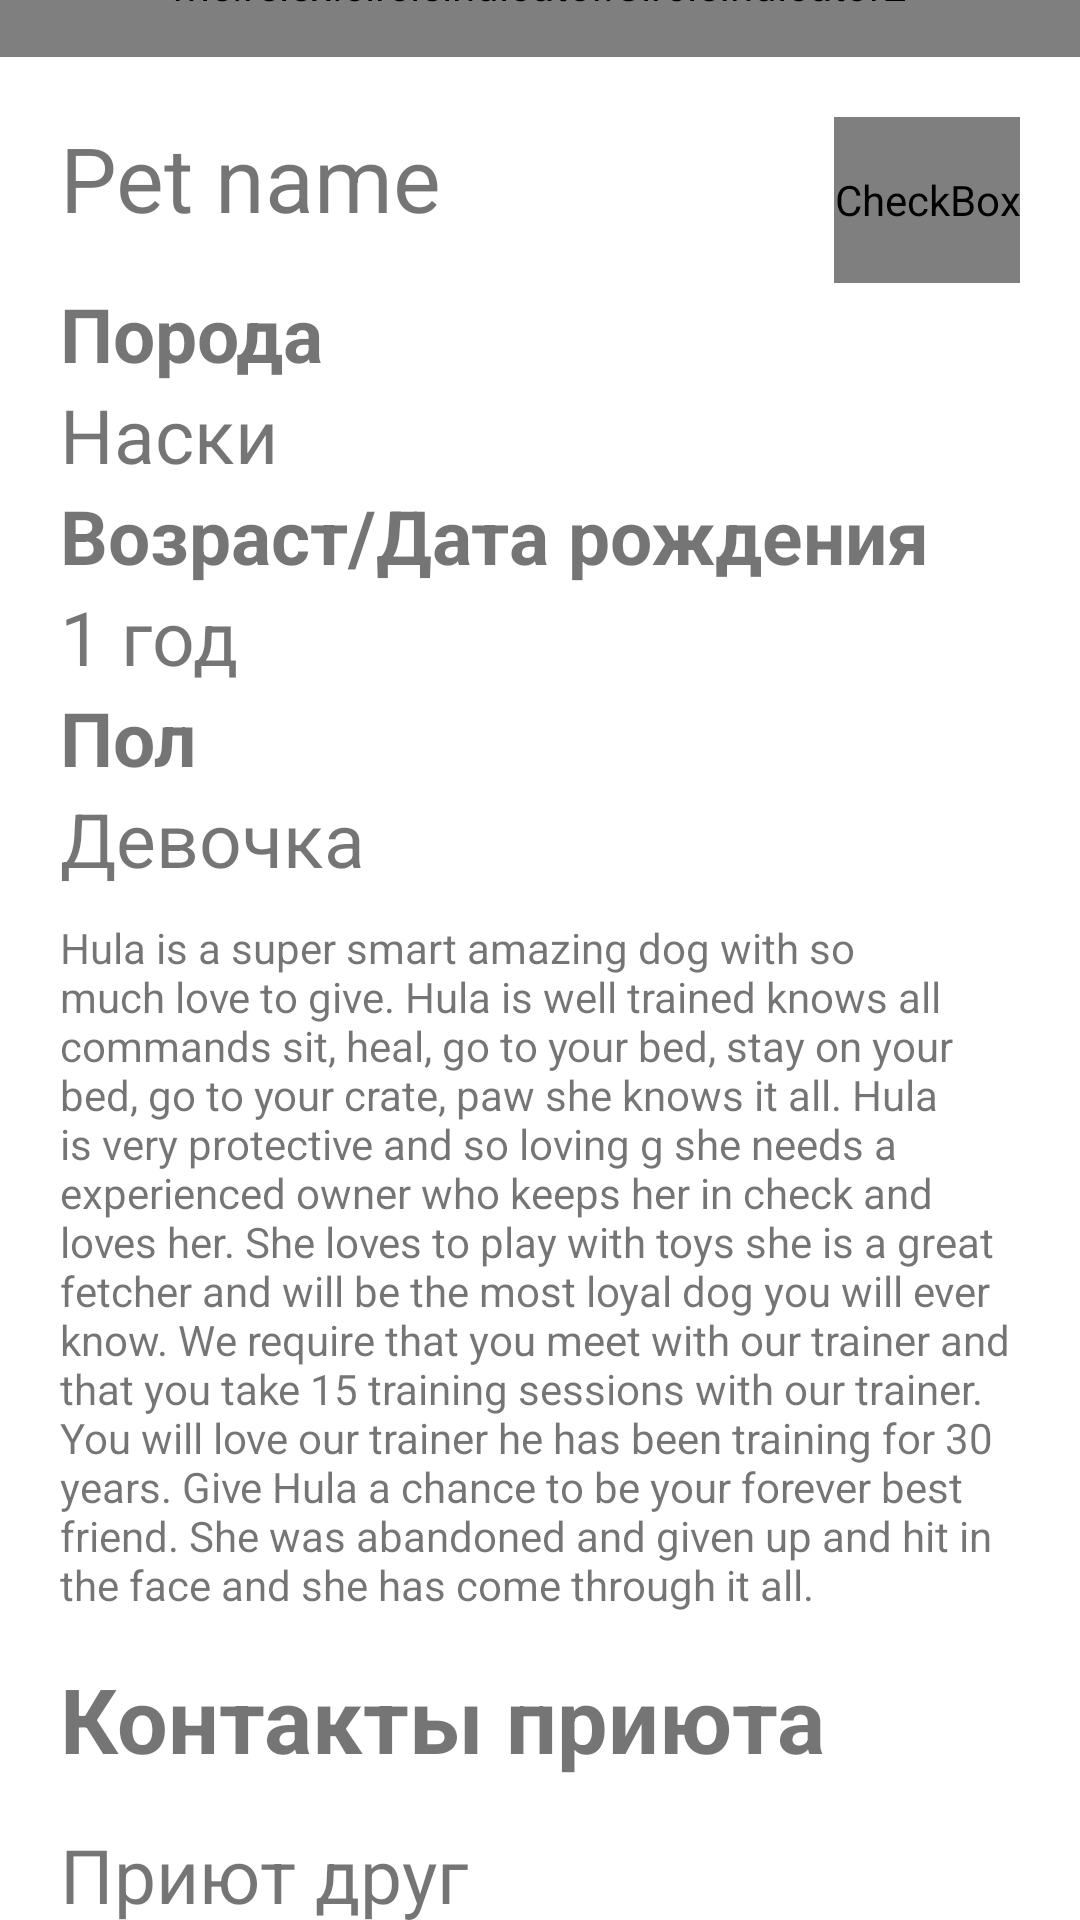

This screen was rendered from an Android layout file. Write that file and the resources it references.
<!-- AndroidManifest.xml: application theme NoActionBarTheme -->
<!-- res/layout/fragment_pet.xml -->
<?xml version="1.0" encoding="utf-8"?>
<androidx.core.widget.NestedScrollView xmlns:android="http://schemas.android.com/apk/res/android"
    xmlns:app="http://schemas.android.com/apk/res-auto"
    xmlns:tools="http://schemas.android.com/tools"
    android:layout_width="match_parent"
    android:layout_height="wrap_content"
    android:overScrollMode="never"
    tools:context=".ui.PetFragment">

    <LinearLayout
        android:layout_width="match_parent"
        android:layout_height="wrap_content"
        android:orientation="vertical" >

        <RelativeLayout
            android:layout_width="match_parent"
            android:layout_height="wrap_content" >

            <com.yarolegovich.discretescrollview.DiscreteScrollView
                android:id="@+id/fragment_pet_image"
                android:layout_width="match_parent"
                android:layout_height="wrap_content"
                app:dsv_orientation="horizontal"
                tools:listitem="@layout/card_profile_pet_photo"
                android:overScrollMode="never"
                android:layout_alignParentStart="true"/>

            <me.relex.circleindicator.CircleIndicator2
                android:id="@+id/indicator"
                android:layout_width="match_parent"
                android:layout_height="48dp"
                android:overScrollMode="never"
                android:layout_alignBottom="@id/fragment_pet_image"/>
        </RelativeLayout>

        <LinearLayout
            android:id="@+id/fragment_pet_information_linear_layout"
            android:layout_width="match_parent"
            android:layout_height="wrap_content"
            android:orientation="vertical"
            android:padding="20dp">

            <LinearLayout
                android:layout_width="match_parent"
                android:layout_height="wrap_content"
                android:orientation="horizontal" >

                <TextView
                    android:id="@+id/fragment_pet_information_name"
                    android:layout_width="0dp"
                    android:layout_height="wrap_content"
                    android:layout_weight="1"
                    android:text="@string/pet_name"
                    android:textSize="30sp"
                    android:paddingBottom="15dp"/>

                <CheckBox
                    android:id="@+id/fragment_pet_information_favourite"
                    android:layout_width="wrap_content"
                    android:layout_height="match_parent"
                    android:layout_marginLeft="20dp"
                    android:gravity="center"
                    android:button="@drawable/ic_favourite_icon"
                    app:buttonTint="@drawable/ic_favourite_icon_color"
                    android:checked="false" />
            </LinearLayout>

            
            <LinearLayout
                android:id="@+id/fragment_pet_information_breed_layout"
                android:layout_width="match_parent"
                android:layout_height="wrap_content"
                android:orientation="vertical" >

                <TextView
                    android:layout_width="match_parent"
                    android:layout_height="wrap_content"
                    android:text="@string/pet_breed"
                    android:textSize="25sp"
                    android:textStyle="bold" />

                <TextView
                    android:id="@+id/fragment_pet_information_breed"
                    android:layout_width="match_parent"
                    android:layout_height="wrap_content"
                    android:text="@string/pet_breed_husky"
                    android:textSize="25sp" />
            </LinearLayout>

            
            <LinearLayout
                android:id="@+id/fragment_pet_information_age_layout"
                android:layout_width="match_parent"
                android:layout_height="wrap_content"
                android:orientation="vertical" >

                <TextView
                    android:layout_width="match_parent"
                    android:layout_height="wrap_content"
                    android:layout_weight="1"
                    android:text="@string/pet_age"
                    android:textSize="25sp"
                    android:textStyle="bold" />

                <TextView
                    android:id="@+id/fragment_pet_information_age"
                    android:layout_width="match_parent"
                    android:layout_height="wrap_content"
                    android:text="@string/pet_age_1_year"
                    android:textSize="25sp" />
            </LinearLayout>

            
            <LinearLayout
                android:id="@+id/fragment_pet_information_gender_layout"
                android:layout_width="match_parent"
                android:layout_height="wrap_content"
                android:orientation="vertical" >

                <TextView
                    android:layout_width="match_parent"
                    android:layout_height="wrap_content"
                    android:layout_weight="1"
                    android:text="@string/pet_gender"
                    android:textSize="25sp"
                    android:textStyle="bold" />

                <TextView
                    android:id="@+id/fragment_pet_information_gender"
                    android:layout_width="match_parent"
                    android:layout_height="wrap_content"
                    android:text="@string/pet_gender_girl"
                    android:textSize="25sp" />
            </LinearLayout>

            <TextView
                android:id="@+id/fragment_pet_information_description"
                android:layout_width="match_parent"
                android:layout_height="wrap_content"
                android:paddingTop="10dp"
                android:paddingBottom="15dp"
                android:text="@string/pet_info_text" />


            
            <LinearLayout
                android:id="@+id/fragment_pet_information_shelter_linear_layout"
                android:layout_width="match_parent"
                android:layout_height="wrap_content"
                android:orientation="vertical" >

                <TextView
                    android:layout_width="match_parent"
                    android:layout_height="wrap_content"
                    android:paddingBottom="15dp"
                    android:text="Контакты приюта"
                    android:textSize="30sp"
                    android:textStyle="bold" />

                <TextView
                    android:id="@+id/fragment_pet_information_shelter_title"
                    android:layout_width="match_parent"
                    android:layout_height="wrap_content"
                    android:text="Приют друг"
                    android:textSize="25sp" />

                <LinearLayout
                    android:layout_width="wrap_content"
                    android:layout_height="wrap_content"
                    android:orientation="vertical" >

                    <Button
                        android:id="@+id/fragment_pet_information_shelter_vk_link"
                        android:layout_width="match_parent"
                        android:layout_height="wrap_content"
                        app:icon="@drawable/ic_logo_vk_24"
                        app:iconSize="32dp"
                        android:text="Вконтакте"
                        style="?attr/materialButtonOutlinedStyle"
                        android:layout_marginTop="10dp"/>

                    <Button
                        android:id="@+id/fragment_pet_information_shelter_site_link"
                        android:layout_width="match_parent"
                        android:layout_height="wrap_content"
                        app:icon="@drawable/ic_baseline_open_in_browser_24"
                        android:text="Веб-сайт"
                        app:iconSize="32dp"
                        style="?attr/materialButtonOutlinedStyle"
                        android:layout_marginTop="10dp"/>
                </LinearLayout>

                <Button
                    android:id="@+id/fragment_pet_information_delete_pet"
                    android:layout_width="match_parent"
                    android:layout_height="wrap_content"
                    android:text="Удалить питомца"
                    android:textColor="@android:color/holo_red_dark"
                    style="@style/Widget.MaterialComponents.Button.OutlinedButton"
                    android:layout_marginTop="20dp"/>
            </LinearLayout>
        </LinearLayout>
    </LinearLayout>
</androidx.core.widget.NestedScrollView>
<!-- res/layout/card_profile_pet_photo.xml (included above) -->
<?xml version="1.0" encoding="utf-8"?>
<ImageView
    xmlns:android="http://schemas.android.com/apk/res/android"
    android:id="@+id/card_pet_photo"
    android:layout_width="match_parent"
    android:layout_height="300dp"
    android:src="@drawable/dog_mock_image"
    android:scaleType="centerCrop">

</ImageView>
<!-- resources referenced by this layout -->
<resources>
  <!-- drawable dog_mock_image: png bitmap (drawable, 522567 bytes) -->
  <!-- drawable ic_favourite_icon (drawable) -->
  <?xml version="1.0" encoding="utf-8"?>
  <selector xmlns:android="http://schemas.android.com/apk/res/android">
      <item
          android:drawable="@drawable/ic_baseline_favorite_border_32"
          android:state_checked="false"
          />
      <item
          android:drawable="@drawable/ic_baseline_favorite_32"
          android:state_checked="true"
          />
      <item android:drawable="@drawable/ic_baseline_favorite_border_32" />
  </selector>
  <!-- drawable ic_favourite_icon_color (drawable) -->
  <?xml version="1.0" encoding="utf-8"?>
  <selector xmlns:android="http://schemas.android.com/apk/res/android">
      <item
          android:color="@android:color/darker_gray"
          android:state_checked="false" />
      <item
          android:color="@android:color/holo_red_dark"
          android:state_checked="true" />
      <item android:color="@android:color/darker_gray" />
  </selector>
  <!-- drawable ic_logo_vk_24 (drawable) -->
  <vector xmlns:android="http://schemas.android.com/apk/res/android"
      android:width="24dp"
      android:height="24dp"
      android:viewportWidth="24"
      android:viewportHeight="24"
      android:tint="?attr/colorControlNormal">
    <path
        android:pathData="M14.76,3C19.8,3 21,4.2 21,9.24v5.52C21,19.8 19.8,21 14.76,21H9.24C4.2,21 3,19.8 3,14.76V9.24C3,4.2 4.2,3 9.24,3h5.52zM7.688,8.625H6.375c-0.375,0 -0.45,0.177 -0.45,0.371 0,0.348 0.445,2.072 2.072,4.352C9.08,14.906 10.61,15.75 12,15.75c0.834,0 0.938,-0.188 0.938,-0.51v-1.178c0,-0.374 0.079,-0.45 0.343,-0.45 0.194,0 0.528,0.098 1.307,0.849 0.89,0.89 1.037,1.289 1.537,1.289h1.313c0.375,0 0.562,-0.188 0.454,-0.557 -0.119,-0.37 -0.543,-0.904 -1.107,-1.539 -0.306,-0.361 -0.765,-0.75 -0.904,-0.945 -0.195,-0.25 -0.14,-0.362 0,-0.584l0.023,-0.033c0.198,-0.281 1.588,-2.274 1.743,-2.985 0.083,-0.278 0,-0.482 -0.397,-0.482h-1.313c-0.333,0 -0.487,0.177 -0.57,0.371 0,0 -0.668,1.627 -1.614,2.684 -0.305,0.306 -0.444,0.403 -0.611,0.403 -0.084,0 -0.204,-0.097 -0.204,-0.375v-2.6c0,-0.334 -0.097,-0.483 -0.376,-0.483H10.5c-0.209,0 -0.334,0.155 -0.334,0.302 0,0.316 0.473,0.389 0.521,1.279v1.933c0,0.424 -0.076,0.5 -0.243,0.5 -0.445,0 -1.527,-1.634 -2.17,-3.504 -0.125,-0.363 -0.251,-0.51 -0.586,-0.51z"
        android:fillColor="@android:color/white"/>
  </vector>
  <string name="pet_age">Возраст/Дата рождения</string>
  <string name="pet_age_1_year">1 год</string>
  <string name="pet_breed">Порода</string>
  <string name="pet_breed_husky">Наски</string>
  <string name="pet_gender">Пол</string>
  <string name="pet_gender_girl">Девочка</string>
  <string name="pet_info_text">Hula is a super smart amazing dog with so much love to give. Hula is well trained knows all commands sit, heal, go to your bed, stay on your bed, go to your crate, paw she knows it all. Hula is very protective and so loving g she needs a experienced owner who keeps her in check and loves her. She loves to play with toys she is a great fetcher and will be the most loyal dog you will ever know. We require that you meet with our trainer and that you take 15 training sessions with our trainer. You will love our trainer he has been training for 30 years. Give Hula a chance to be your forever best friend. She was abandoned and given up and hit in the face and she has come through it all.</string>
  <string name="pet_name">Pet name</string>
  <style name="NoActionBarTheme" parent="Theme.MaterialComponents.Light.NoActionBar">
          
          <item name="colorPrimary">@color/colorPrimaryCustom2</item>
          <item name="colorPrimaryDark">@color/colorPrimaryDarkCustom2</item>
          <item name="colorAccent">@color/colorAccentCustom2</item>
      </style>
  <color name="colorPrimaryCustom2">#AA7277</color>
  <color name="colorPrimaryDarkCustom2">#9A535C</color>
  <color name="colorAccentCustom2">#9E9C83</color>
</resources>
